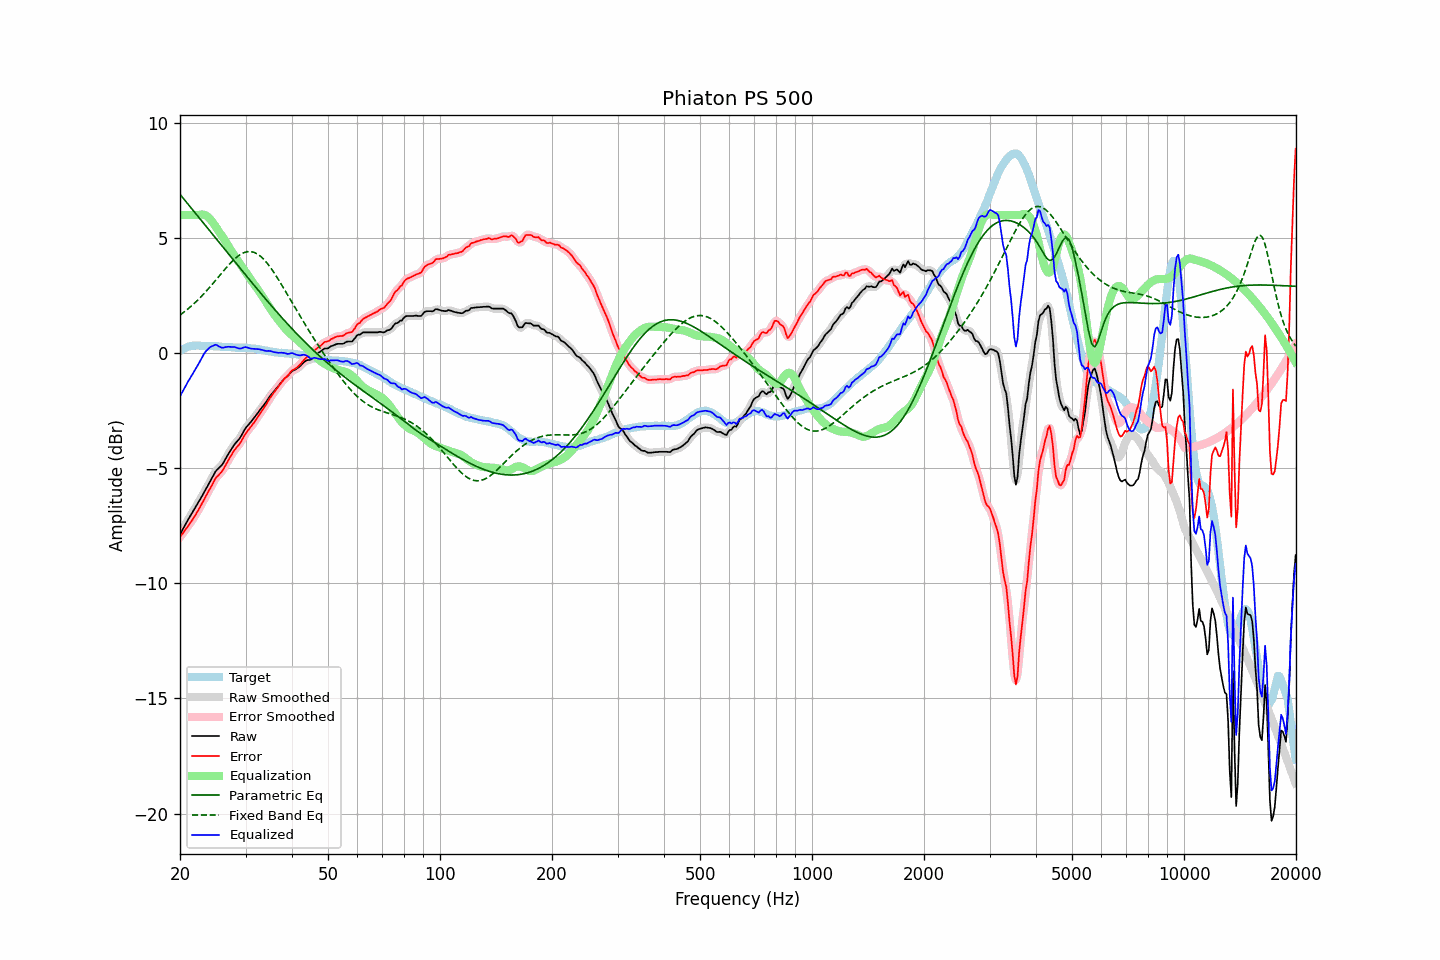

The file beside this chart, header and first rows:
frequency, raw, error, smoothed, error_smoothed, equalization, parametric_eq, fixed_band_eq, equalized_raw, equalized_smoothed, target
20.00, -7.87, -7.98, -7.87, -7.98, 6.00, 6.90, 1.66, -1.87, -1.87, 0.11
20.20, -7.74, -7.89, -7.74, -7.89, 6.00, 6.82, 1.71, -1.74, -1.74, 0.15
20.40, -7.61, -7.80, -7.61, -7.80, 6.00, 6.73, 1.76, -1.61, -1.61, 0.19
20.61, -7.49, -7.69, -7.49, -7.70, 6.00, 6.65, 1.82, -1.49, -1.49, 0.21
20.81, -7.36, -7.61, -7.36, -7.61, 6.00, 6.56, 1.87, -1.36, -1.36, 0.25
21.02, -7.23, -7.52, -7.24, -7.51, 6.00, 6.48, 1.93, -1.23, -1.24, 0.29
21.23, -7.11, -7.41, -7.12, -7.42, 6.00, 6.39, 1.99, -1.11, -1.12, 0.30
21.44, -7.00, -7.32, -7.00, -7.31, 6.00, 6.31, 2.05, -1.00, -1.00, 0.32
21.66, -6.88, -7.21, -6.89, -7.21, 6.00, 6.22, 2.11, -0.88, -0.89, 0.33
21.87, -6.77, -7.10, -6.77, -7.10, 6.00, 6.13, 2.17, -0.77, -0.77, 0.33
22.09, -6.65, -6.99, -6.65, -6.99, 6.00, 6.05, 2.24, -0.65, -0.65, 0.33
22.31, -6.53, -6.87, -6.53, -6.87, 6.00, 5.96, 2.31, -0.53, -0.53, 0.33
22.54, -6.42, -6.75, -6.41, -6.75, 6.01, 5.88, 2.37, -0.40, -0.40, 0.33
22.76, -6.29, -6.62, -6.29, -6.62, 6.02, 5.79, 2.45, -0.27, -0.27, 0.32
22.99, -6.17, -6.49, -6.17, -6.49, 6.02, 5.70, 2.52, -0.15, -0.15, 0.31
23.22, -6.04, -6.36, -6.04, -6.35, 6.02, 5.62, 2.59, -0.03, -0.03, 0.31
23.45, -5.91, -6.21, -5.92, -6.22, 5.99, 5.53, 2.67, 0.08, 0.07, 0.30
23.69, -5.80, -6.10, -5.79, -6.09, 5.95, 5.45, 2.75, 0.15, 0.16, 0.30
23.92, -5.66, -5.96, -5.66, -5.97, 5.88, 5.36, 2.83, 0.22, 0.22, 0.30
24.16, -5.53, -5.84, -5.54, -5.84, 5.81, 5.27, 2.91, 0.28, 0.27, 0.31
24.40, -5.41, -5.72, -5.40, -5.71, 5.72, 5.19, 2.99, 0.31, 0.31, 0.31
24.65, -5.28, -5.58, -5.28, -5.58, 5.62, 5.10, 3.07, 0.34, 0.35, 0.30
24.89, -5.15, -5.45, -5.16, -5.46, 5.52, 5.02, 3.15, 0.37, 0.36, 0.30
25.14, -5.06, -5.36, -5.07, -5.37, 5.41, 4.93, 3.24, 0.35, 0.34, 0.30
25.39, -5.00, -5.30, -5.00, -5.29, 5.31, 4.84, 3.32, 0.30, 0.31, 0.30
25.65, -4.93, -5.22, -4.93, -5.22, 5.20, 4.76, 3.40, 0.27, 0.27, 0.29
25.91, -4.86, -5.14, -4.86, -5.14, 5.10, 4.67, 3.49, 0.24, 0.25, 0.28
26.16, -4.76, -5.04, -4.76, -5.03, 5.00, 4.58, 3.57, 0.24, 0.25, 0.28
26.43, -4.64, -4.91, -4.64, -4.91, 4.90, 4.50, 3.65, 0.26, 0.26, 0.27
26.69, -4.51, -4.79, -4.51, -4.78, 4.78, 4.41, 3.73, 0.27, 0.27, 0.27
26.96, -4.38, -4.65, -4.39, -4.66, 4.67, 4.33, 3.81, 0.28, 0.28, 0.26
27.23, -4.27, -4.54, -4.27, -4.54, 4.55, 4.24, 3.89, 0.27, 0.28, 0.26
27.50, -4.16, -4.43, -4.16, -4.42, 4.43, 4.15, 3.96, 0.27, 0.28, 0.26
27.77, -4.05, -4.30, -4.05, -4.31, 4.33, 4.07, 4.03, 0.27, 0.27, 0.25
28.05, -3.95, -4.20, -3.96, -4.20, 4.22, 3.98, 4.10, 0.27, 0.26, 0.25
28.33, -3.87, -4.11, -3.87, -4.12, 4.12, 3.89, 4.16, 0.25, 0.24, 0.24
28.62, -3.79, -4.03, -3.79, -4.03, 4.02, 3.81, 4.21, 0.22, 0.22, 0.24
28.90, -3.71, -3.95, -3.71, -3.94, 3.91, 3.72, 4.26, 0.20, 0.21, 0.24
29.19, -3.60, -3.84, -3.60, -3.83, 3.81, 3.64, 4.31, 0.21, 0.21, 0.24
29.48, -3.47, -3.72, -3.47, -3.71, 3.71, 3.55, 4.34, 0.24, 0.23, 0.24
29.78, -3.34, -3.58, -3.35, -3.59, 3.60, 3.47, 4.38, 0.26, 0.25, 0.23
30.08, -3.24, -3.48, -3.24, -3.48, 3.50, 3.38, 4.39, 0.27, 0.26, 0.24
30.38, -3.15, -3.38, -3.15, -3.38, 3.40, 3.30, 4.41, 0.24, 0.25, 0.22
30.68, -3.07, -3.29, -3.07, -3.29, 3.30, 3.21, 4.41, 0.22, 0.22, 0.22
30.99, -2.99, -3.20, -2.99, -3.20, 3.20, 3.13, 4.41, 0.20, 0.20, 0.21
31.30, -2.90, -3.11, -2.90, -3.11, 3.10, 3.04, 4.40, 0.19, 0.19, 0.21
31.61, -2.81, -3.02, -2.82, -3.01, 3.00, 2.96, 4.38, 0.19, 0.19, 0.21
31.93, -2.72, -2.91, -2.72, -2.91, 2.91, 2.88, 4.35, 0.18, 0.18, 0.18
32.24, -2.63, -2.80, -2.63, -2.81, 2.81, 2.79, 4.32, 0.18, 0.18, 0.17
32.57, -2.53, -2.71, -2.54, -2.70, 2.71, 2.71, 4.27, 0.17, 0.17, 0.17
32.89, -2.44, -2.60, -2.44, -2.60, 2.60, 2.62, 4.22, 0.16, 0.16, 0.16
33.22, -2.35, -2.49, -2.35, -2.50, 2.50, 2.54, 4.15, 0.14, 0.14, 0.14
33.55, -2.26, -2.40, -2.26, -2.40, 2.39, 2.46, 4.09, 0.12, 0.12, 0.14
33.89, -2.17, -2.29, -2.17, -2.29, 2.28, 2.38, 4.01, 0.11, 0.11, 0.11
34.23, -2.07, -2.19, -2.07, -2.18, 2.17, 2.29, 3.93, 0.10, 0.10, 0.11
34.57, -1.96, -2.05, -1.97, -2.06, 2.06, 2.21, 3.84, 0.10, 0.10, 0.09
34.92, -1.86, -1.94, -1.87, -1.95, 1.96, 2.13, 3.75, 0.09, 0.09, 0.08
35.27, -1.77, -1.85, -1.78, -1.84, 1.85, 2.05, 3.65, 0.08, 0.08, 0.08
35.62, -1.69, -1.75, -1.69, -1.75, 1.75, 1.97, 3.55, 0.06, 0.06, 0.05
35.97, -1.61, -1.65, -1.61, -1.66, 1.65, 1.89, 3.44, 0.04, 0.04, 0.04
... 635 more rows
